4-way image classification set "oil_palm_fruit" from GitHub (Hartinidamanik/OilPalm_Research); label vocabulary: overripe, ripe, underripe, unripe.

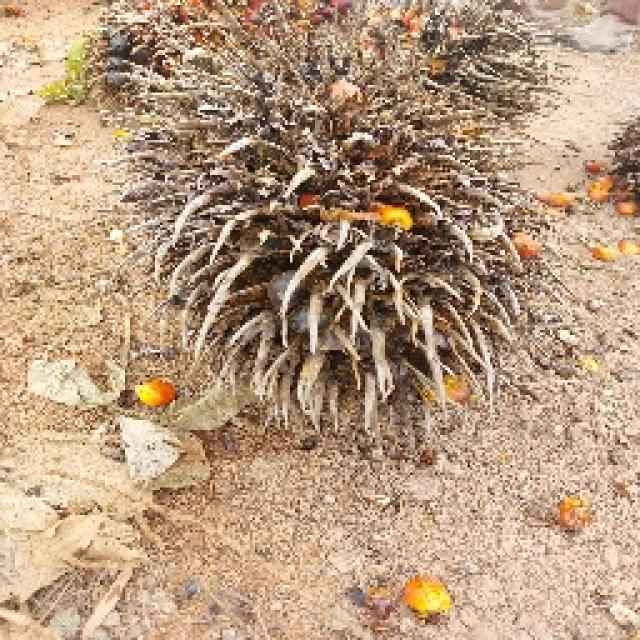
Label: overripe

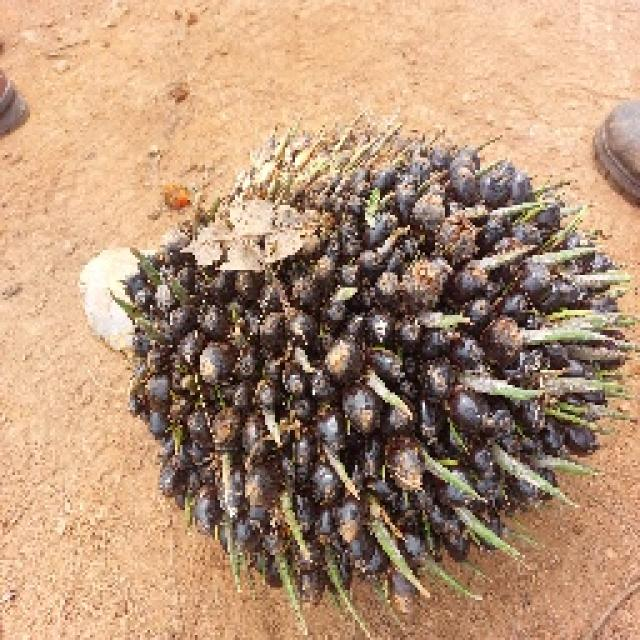
Label: unripe

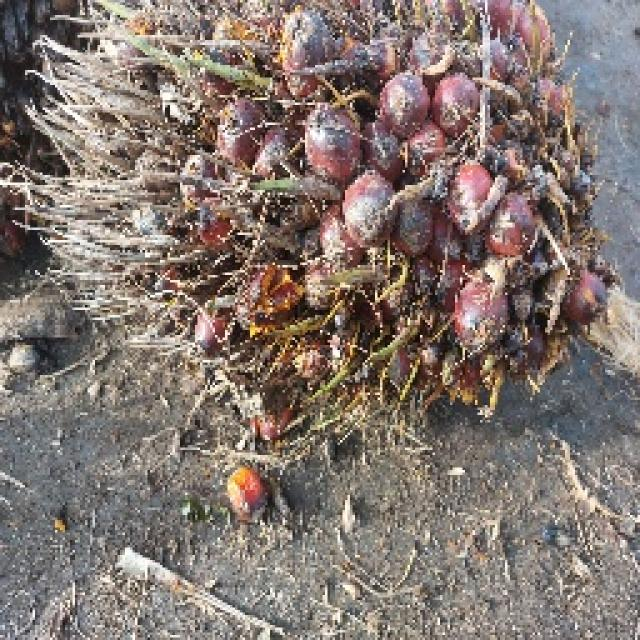
Label: underripe

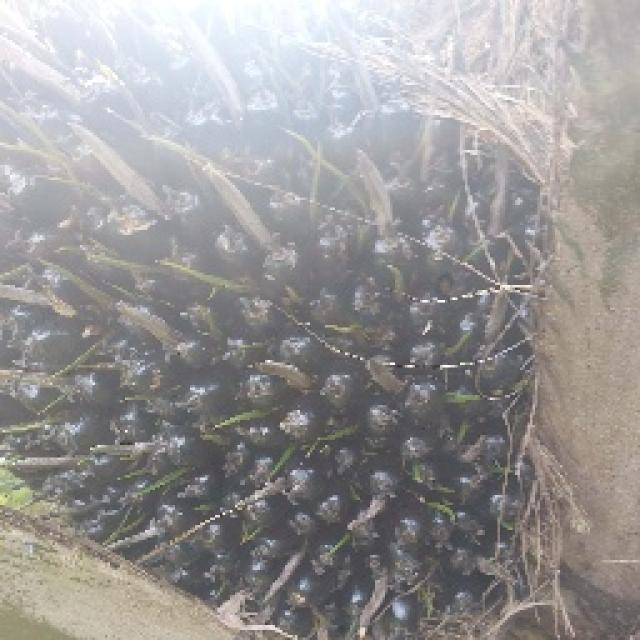
Label: unripe

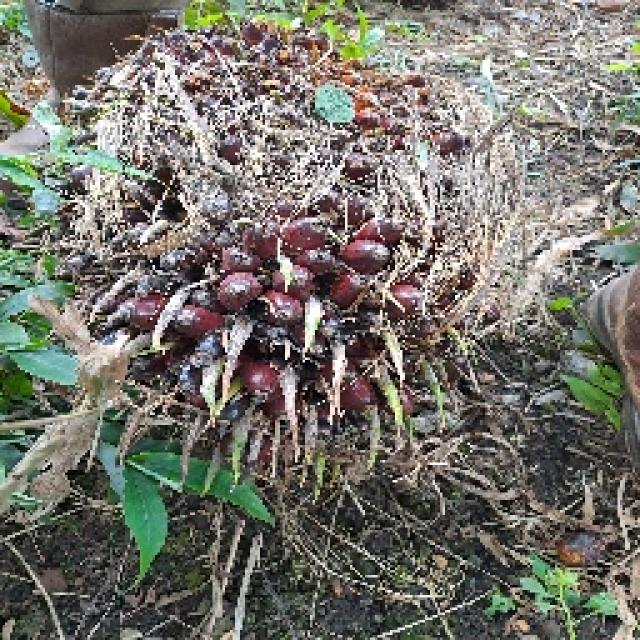
Label: ripe

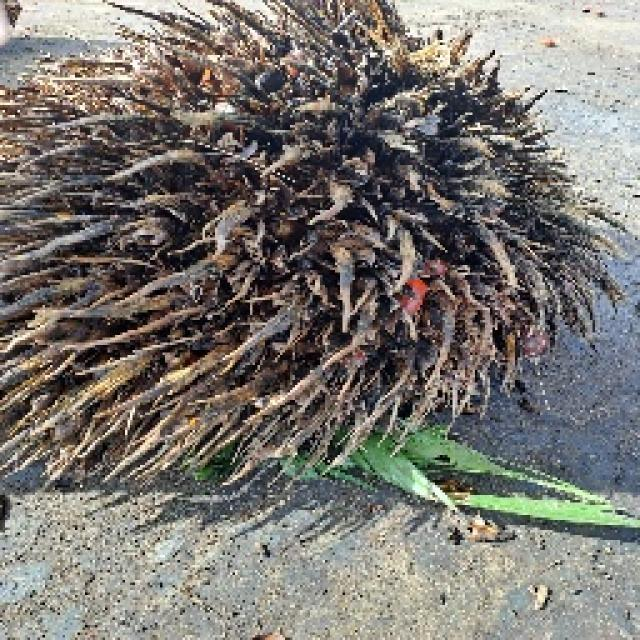
Label: overripe
